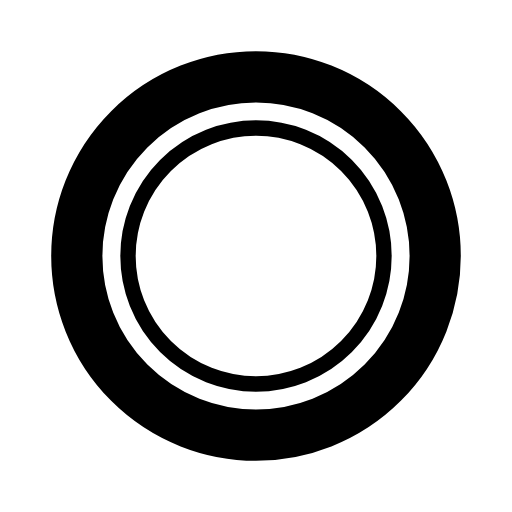
t = 0.00 s
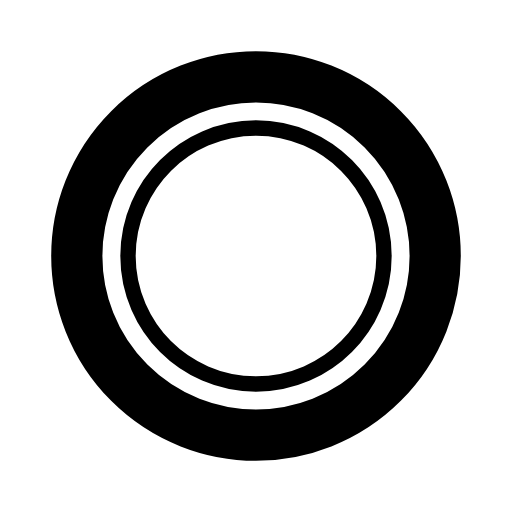
t = 0.25 s
t = 0.50 s: frame unchanged from t = 0.00 s, image omitted
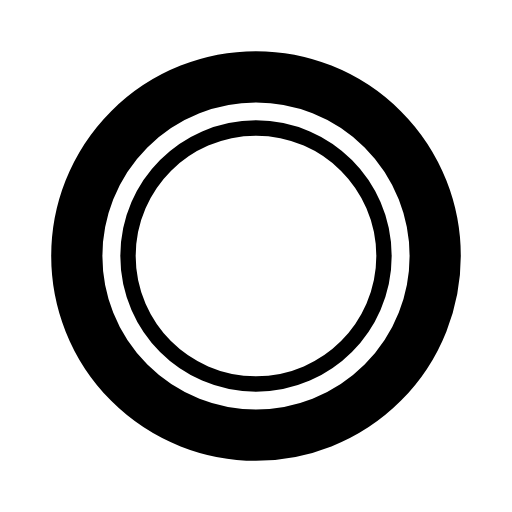
t = 0.75 s
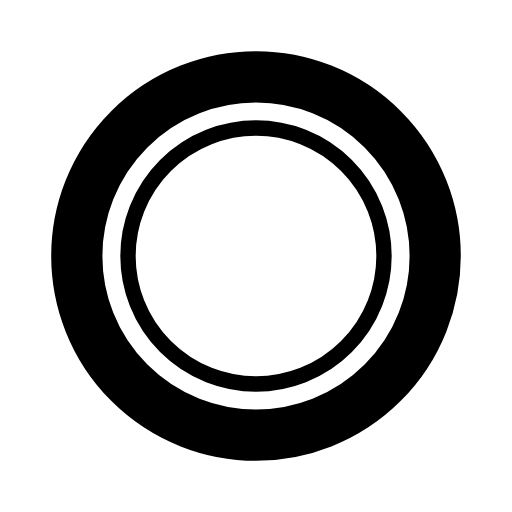
t = 1.00 s
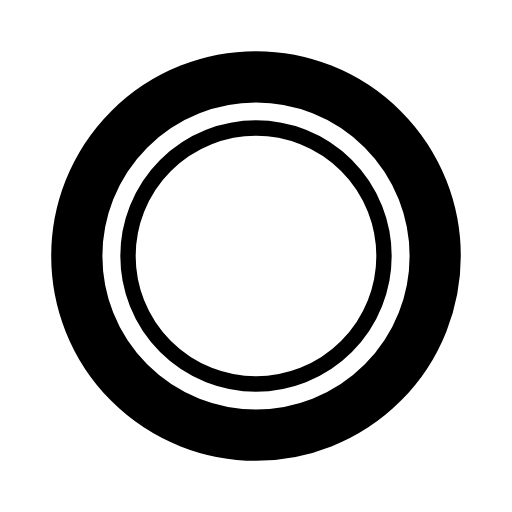
t = 1.50 s

The animated SVG that drew these frames (rendered in a browser with its animation timeline set to each time). Animation: 2 SMIL elements (animateTransform=2); one cycle of 2.00 s, repeats indefinitely.

<svg width="100px" height="100px" viewBox="0 0 100 100" xmlns="http://www.w3.org/2000/svg" fill="#000">
    <circle cx="50" cy="50" r="35" stroke-width="10" stroke="#000" stroke-linecap="round" fill="none">
        <animateTransform attributeName="transform" type="rotate" dur="1s" repeatCount="indefinite" from="0 50 50" to="360 50 50"/>
    </circle>
    <circle cx="50" cy="50" r="25" stroke-width="3" stroke="#000" stroke-linecap="round" fill="none">
        <animateTransform attributeName="transform" type="rotate" dur="2s" repeatCount="indefinite" from="0 50 50" to="-360 50 50"/>
    </circle>
</svg>
